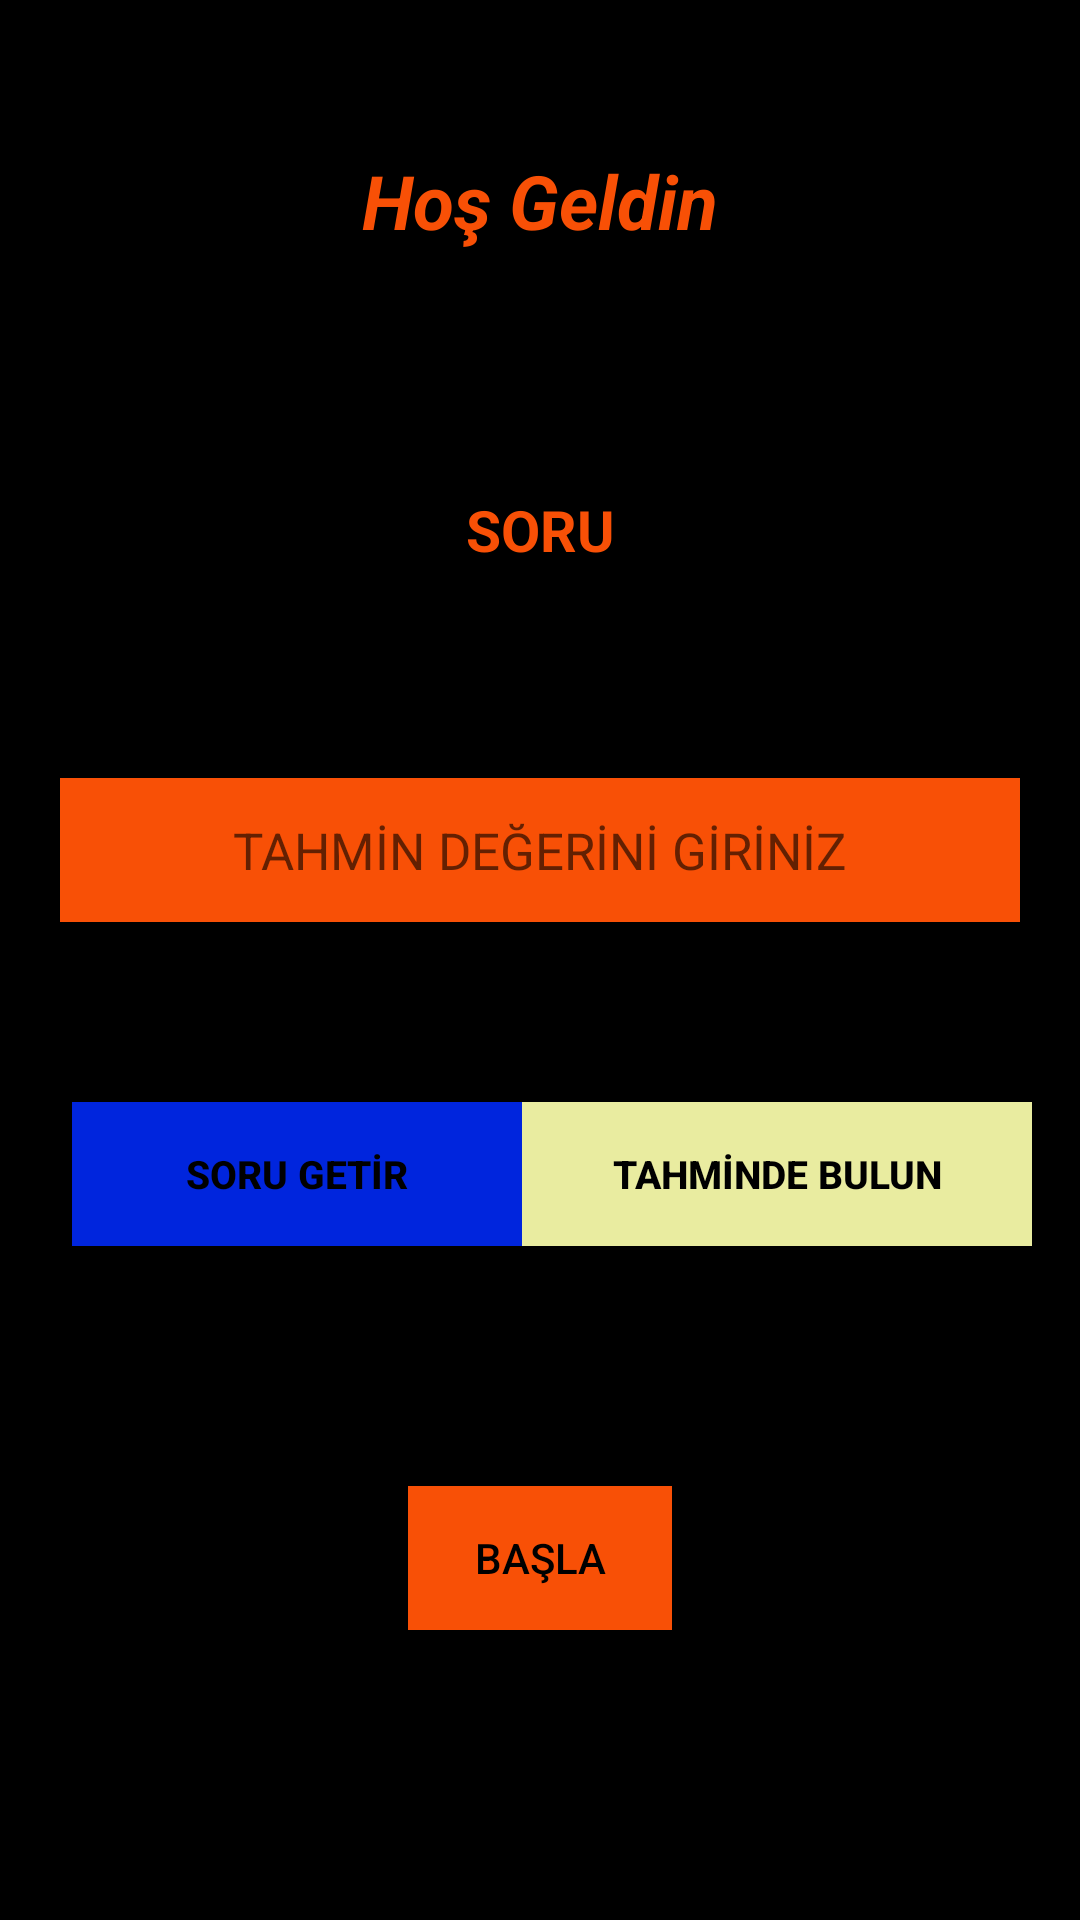

Here is an Android app screen rendered from its layout file. Give the layout XML and the strings, colors and styles it references.
<!-- AndroidManifest.xml: application theme Theme.MATHLEARN -->
<!-- res/layout/activity_bolmeislem.xml -->
<?xml version="1.0" encoding="utf-8"?>
<androidx.constraintlayout.widget.ConstraintLayout xmlns:android="http://schemas.android.com/apk/res/android"
    xmlns:app="http://schemas.android.com/apk/res-auto"
    xmlns:tools="http://schemas.android.com/tools"
    android:layout_width="match_parent"
    android:layout_height="match_parent"
    android:background="#000000"
    tools:context=".bolmeislemActivity">

    <EditText
        android:id="@+id/editTxtTahminB"
        android:layout_width="320dp"
        android:layout_height="wrap_content"
        android:layout_marginTop="70dp"
        android:background="#F85006"
        android:ems="10"
        android:hint="TAHMİN DEĞERİNİ GİRİNİZ"
        android:inputType="numberSigned|textPersonName"
        android:minHeight="48dp"
        android:textAlignment="center"
        android:textColor="#000000"
        android:textSize="17sp"
        app:layout_constraintEnd_toEndOf="parent"
        app:layout_constraintStart_toStartOf="parent"
        app:layout_constraintTop_toBottomOf="@+id/txtSoruB" />

    <Button
        android:id="@+id/btnTahmindeBulunB"
        android:layout_width="170dp"
        android:layout_height="48dp"
        android:layout_marginTop="60dp"
        android:layout_marginEnd="16dp"
        android:background="#E9ECA0"
        android:onClick="btnClickC"
        android:text="TAHMİNDE BULUN"
        android:textColor="#000000"
        android:textSize="13sp"
        android:textStyle="bold"
        app:layout_constraintEnd_toEndOf="parent"
        app:layout_constraintTop_toBottomOf="@+id/editTxtTahminB" />

    <ToggleButton
        android:id="@+id/toggleBtnB"
        android:layout_width="wrap_content"
        android:layout_height="wrap_content"
        android:layout_marginTop="80dp"
        android:background="#F85006"
        android:text="ToggleButton"
        android:textColor="#000000"
        android:textOff="BAŞLA"
        android:textOn="ÇIKIŞ"
        app:layout_constraintEnd_toEndOf="parent"
        app:layout_constraintStart_toStartOf="parent"
        app:layout_constraintTop_toBottomOf="@+id/btnTahmindeBulunB" />

    <TextView
        android:id="@+id/textViewB"
        android:layout_width="wrap_content"
        android:layout_height="wrap_content"
        android:layout_marginTop="50dp"
        android:text="Hoş Geldin"
        android:textColor="#F85006"
        android:textSize="25sp"
        android:textStyle="bold|italic"
        app:layout_constraintEnd_toEndOf="parent"
        app:layout_constraintStart_toStartOf="parent"
        app:layout_constraintTop_toTopOf="parent" />

    <Button
        android:id="@+id/btnSoruGetirB"
        android:layout_width="150dp"
        android:layout_height="48dp"
        android:layout_marginStart="24dp"
        android:background="#0025DD"
        android:onClick="btnClickC"
        android:text="SORU GETİR"
        android:textColor="#000000"
        android:textSize="13sp"
        android:textStyle="bold"
        app:layout_constraintStart_toStartOf="parent"
        app:layout_constraintTop_toTopOf="@+id/btnTahmindeBulunB" />

    <TextView
        android:id="@+id/txtSoruB"
        android:layout_width="wrap_content"
        android:layout_height="wrap_content"
        android:layout_marginTop="80dp"
        android:text="SORU"
        android:textColor="#F85006"
        android:textSize="19sp"
        android:textStyle="bold"
        app:layout_constraintEnd_toEndOf="@+id/textViewB"
        app:layout_constraintStart_toStartOf="@+id/textViewB"
        app:layout_constraintTop_toBottomOf="@+id/textViewB" />
</androidx.constraintlayout.widget.ConstraintLayout>
<!-- resources referenced by this layout -->
<resources>
  <style name="Theme.MATHLEARN" parent="Theme.MaterialComponents.DayNight.DarkActionBar">
          
          <item name="colorPrimary">@color/purple_500</item>
          <item name="colorPrimaryVariant">@color/purple_700</item>
          <item name="colorOnPrimary">@color/white</item>
          
          <item name="colorSecondary">@color/teal_200</item>
          <item name="colorSecondaryVariant">@color/teal_700</item>
          <item name="colorOnSecondary">@color/black</item>
          
          <item name="android:statusBarColor">?attr/colorPrimaryVariant</item>
          
      </style>
  <color name="purple_500">#F85006</color>
  <color name="purple_700">#FF3700B3</color>
  <color name="white">#FFFFFFFF</color>
  <color name="teal_200">#FF03DAC5</color>
  <color name="teal_700">#FF018786</color>
  <color name="black">#FF000000</color>
</resources>
